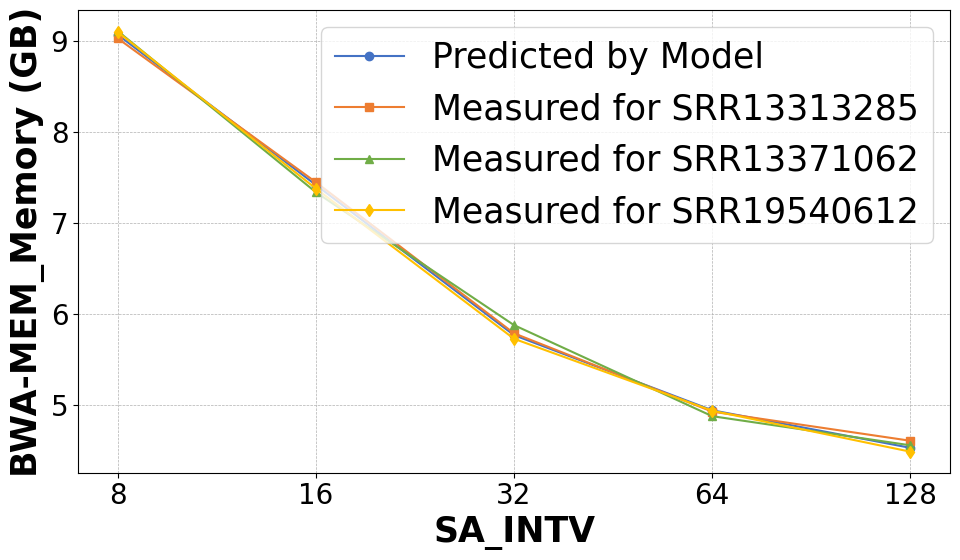

The matplotlib source for this figure:

import matplotlib.pyplot as plt
import numpy as np

x_points = np.array([32, 64, 128, 256, 512])


import matplotlib.pyplot as plt
import  matplotlib
import numpy as np
plt.rcParams.update({'legend.fontsize': 25})

# 设置全局字体为serif风格，这通常接近于ACM推荐的Times New Roman
matplotlib.rcParams['font.family'] = 'serif'
matplotlib.rcParams['font.serif'] = ['Times New Roman']  # 指定serif字体族的具体字体
matplotlib.rcParams['font.size'] = 20  # 可以根据需要调整全局字体大小
# 扩展示例数据以包括五个类别
categories = ['8', '16', '32', '64', '128']
group1 = [9.07,7.42,5.77,4.945,4.5325]


group2 = [9.03,7.45, 5.79, 4.93 ,4.61]
group3 = [9.11,7.34,5.88,4.88,4.56]
group4 = [9.10,7.38,5.73,4.94,4.49]



# 将分类转换为x轴上的位置
x = np.arange(len(categories))

plt.figure(figsize=(10, 6))

# 绘制折线图，为每个组使用不同的颜色和标记
plt.plot(x, group1, marker='o', linestyle='-', color='#4472c4', label='Predicted by Model')
plt.plot(x, group2, marker='s', linestyle='-', color='#ed7d31', label='Measured for SRR13313285')
plt.plot(x, group3, marker='^', linestyle='-', color='#70ad47', label='Measured for SRR13371062')
plt.plot(x, group4, marker='d', linestyle='-', color='#ffc000', label='Measured for SRR19540612')

# 添加标签和标题
plt.xticks(x, categories)
plt.xlabel('SA_INTV', fontweight='bold', fontsize=25)
plt.ylabel('BWA-MEM_Memory (GB)', fontweight='bold', fontsize=25)
#plt.title('Comparison Line Chart with Five Categories', fontsize=14)

# 显示网格线以提高可读性
plt.grid(True, which='both', linestyle='--', linewidth=0.5)

# 创建图例
plt.legend()

# 显示图表
plt.tight_layout()
plt.savefig('sa_mem.pdf', dpi=300) # 保存图表为图片，高分辨率
plt.show()
